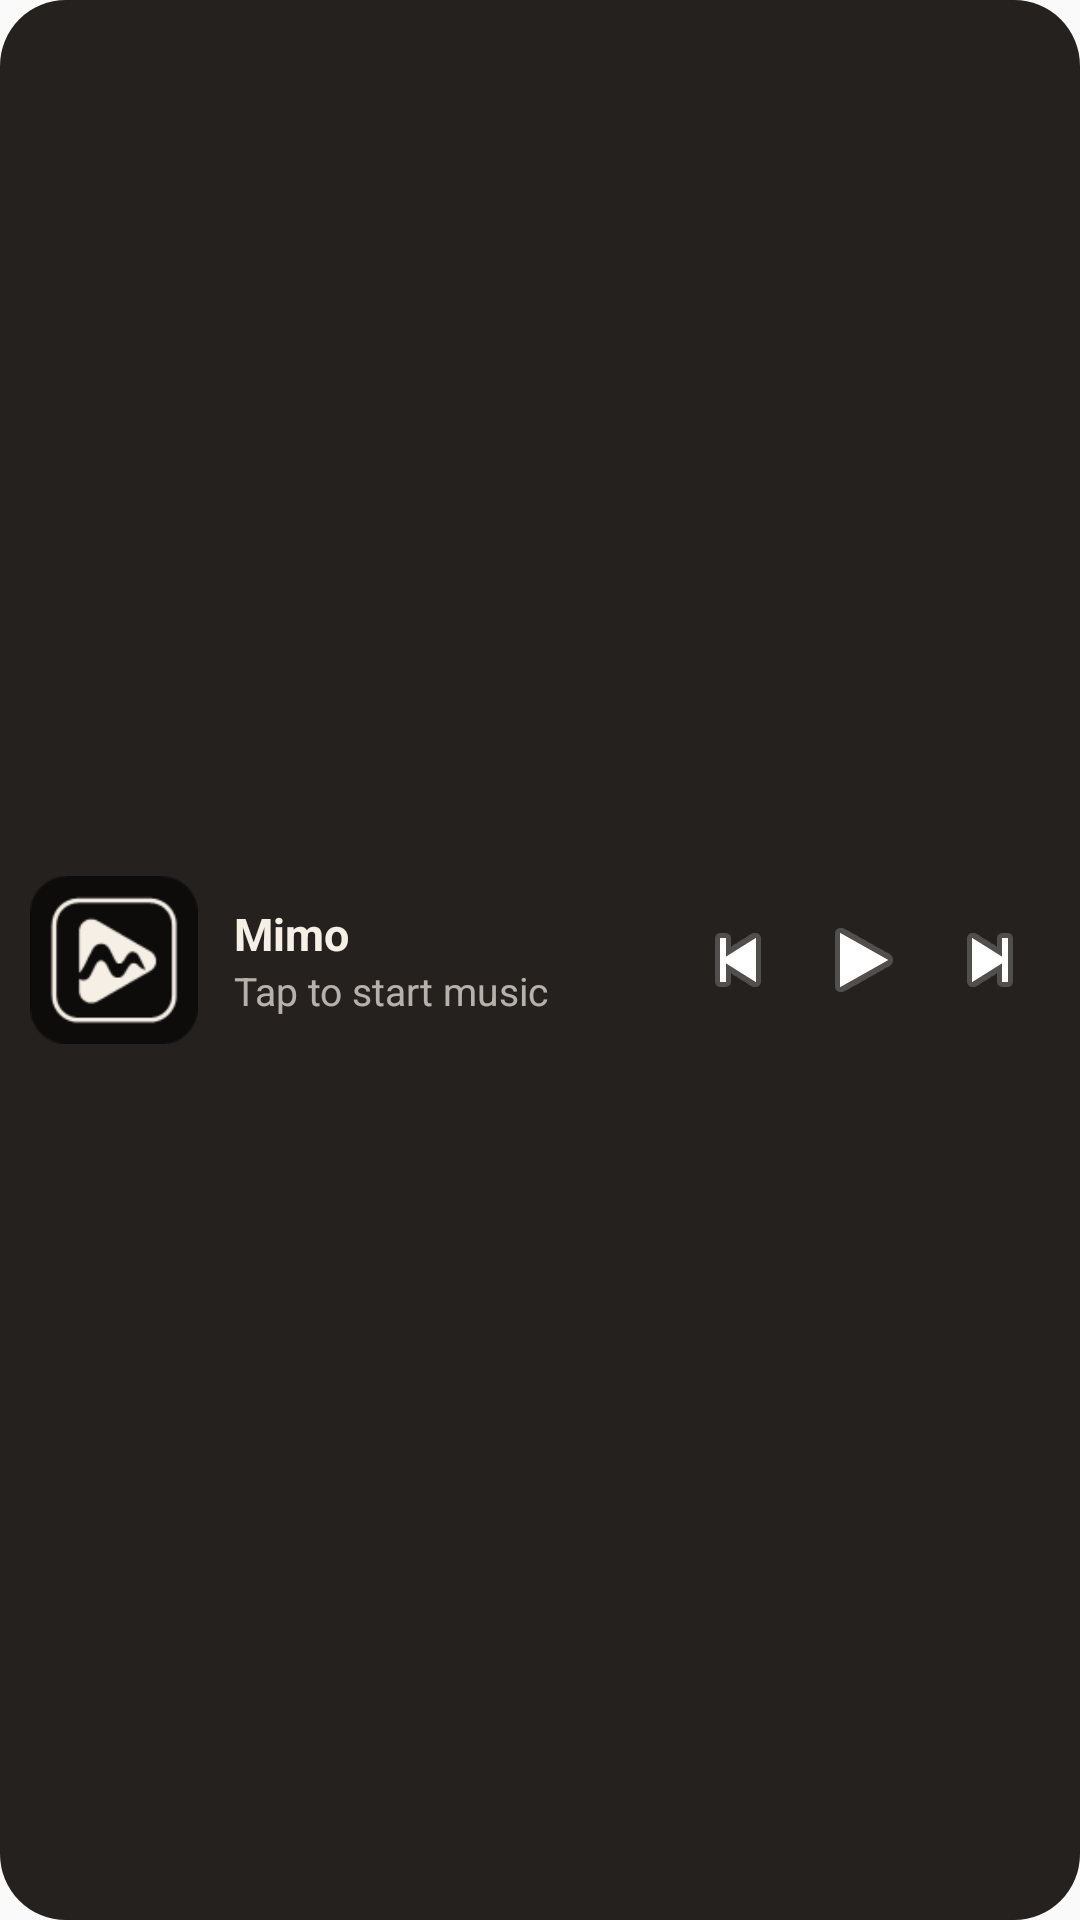

Reconstruct the res/layout file that produces this screen, plus the resources it refers to.
<!-- AndroidManifest.xml: application theme AppTheme -->
<!-- res/layout/mimo_widget.xml -->
<?xml version="1.0" encoding="utf-8"?>
<LinearLayout xmlns:android="http://schemas.android.com/apk/res/android"
    android:id="@+id/widget_root"
    android:layout_width="match_parent"
    android:layout_height="match_parent"
    android:background="@drawable/widget_bg"
    android:gravity="center_vertical"
    android:orientation="horizontal"
    android:padding="10dp">

    <ImageView
        android:id="@+id/widget_art"
        android:layout_width="56dp"
        android:layout_height="56dp"
        android:contentDescription="Cover"
        android:scaleType="centerCrop"
        android:src="@mipmap/ic_launcher" />

    <LinearLayout
        android:layout_width="0dp"
        android:layout_height="wrap_content"
        android:layout_marginStart="12dp"
        android:layout_weight="1"
        android:orientation="vertical">

        <TextView
            android:id="@+id/widget_title"
            android:layout_width="match_parent"
            android:layout_height="wrap_content"
            android:ellipsize="end"
            android:maxLines="1"
            android:text="Mimo"
            android:textColor="#FFF5EFE6"
            android:textSize="15sp"
            android:textStyle="bold" />

        <TextView
            android:id="@+id/widget_artist"
            android:layout_width="match_parent"
            android:layout_height="wrap_content"
            android:ellipsize="end"
            android:maxLines="1"
            android:text="Tap to start music"
            android:textColor="#B3F5EFE6"
            android:textSize="13sp" />
    </LinearLayout>

    <ImageButton
        android:id="@+id/widget_prev"
        android:layout_width="40dp"
        android:layout_height="40dp"
        android:background="@android:color/transparent"
        android:contentDescription="Previous"
        android:src="@android:drawable/ic_media_previous" />

    <ImageButton
        android:id="@+id/widget_toggle"
        android:layout_width="44dp"
        android:layout_height="44dp"
        android:background="@android:color/transparent"
        android:contentDescription="Play or pause"
        android:src="@android:drawable/ic_media_play" />

    <ImageButton
        android:id="@+id/widget_next"
        android:layout_width="40dp"
        android:layout_height="40dp"
        android:background="@android:color/transparent"
        android:contentDescription="Next"
        android:src="@android:drawable/ic_media_next" />
</LinearLayout>
<!-- resources referenced by this layout -->
<resources>
  <!-- drawable widget_bg (drawable) -->
  <?xml version="1.0" encoding="utf-8"?>
  <shape xmlns:android="http://schemas.android.com/apk/res/android" android:shape="rectangle">
      <solid android:color="#F2191614" />
      <corners android:radius="22dp" />
  </shape>
  <!-- mipmap ic_launcher: png bitmap (mipmap-mdpi, 1133 bytes) -->
  <style name="AppTheme" parent="Theme.AppCompat.Light.DarkActionBar">
          
          <item name="colorPrimary">@color/colorPrimary</item>
          <item name="colorPrimaryDark">@color/colorPrimaryDark</item>
          <item name="colorAccent">@color/colorAccent</item>
      </style>
  <!-- not gathered from this repository: default colours our renderer supplied (Android Studio template values) -->
  <color name="colorPrimary">#FF6200EE</color>
  <color name="colorPrimaryDark">#FF3700B3</color>
  <color name="colorAccent">#FF03DAC5</color>
</resources>
